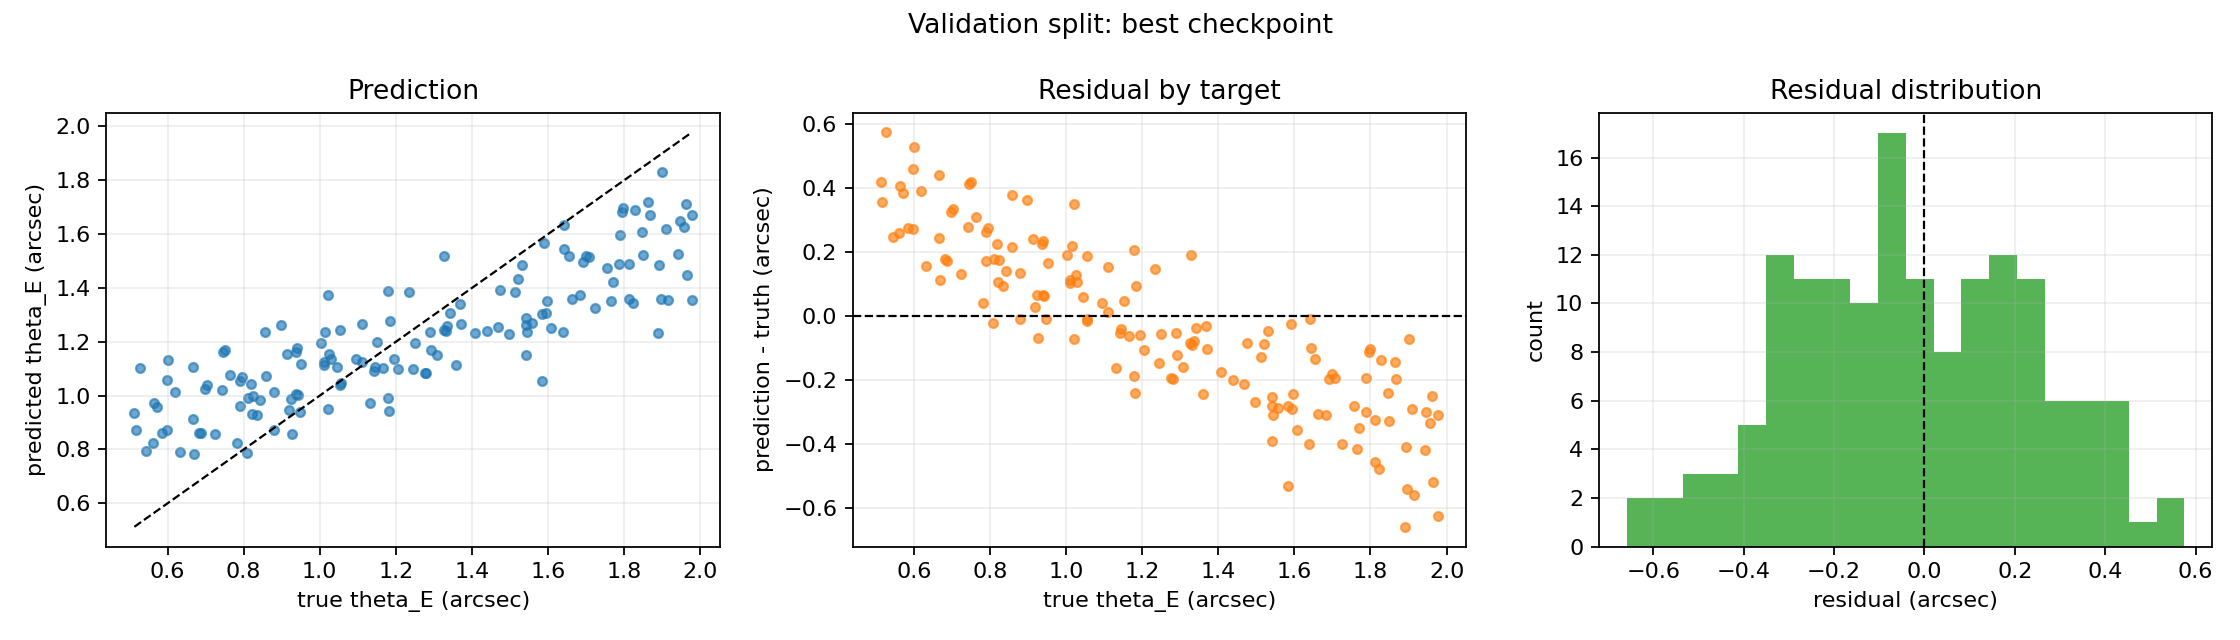

The data file committed next to this chart (first rows):
sample_id, theta_E_arcsec_true, theta_E_arcsec_predicted, residual_arcsec, absolute_error_arcsec, relative_error
sim-eng1000-v1-0013, 1.978, 1.355, -0.6234, 0.6234, 0.3152
sim-eng1000-v1-0023, 0.88, 1.014, 0.1339, 0.1339, 0.1521
sim-eng1000-v1-0025, 1.847, 1.607, -0.2394, 0.2394, 0.1297
sim-eng1000-v1-0039, 0.5167, 0.874, 0.3573, 0.3573, 0.6916
sim-eng1000-v1-0042, 1.59, 1.566, -0.02471, 0.02471, 0.01554
sim-eng1000-v1-0060, 1.054, 1.039, -0.01582, 0.01582, 0.015
sim-eng1000-v1-0065, 1.183, 0.9437, -0.2389, 0.2389, 0.202
sim-eng1000-v1-0092, 1.595, 1.306, -0.2885, 0.2885, 0.1809
sim-eng1000-v1-0095, 1.584, 1.303, -0.2814, 0.2814, 0.1776
sim-eng1000-v1-0112, 1.003, 1.196, 0.1926, 0.1926, 0.192
sim-eng1000-v1-0114, 1.054, 1.242, 0.1882, 0.1882, 0.1786
sim-eng1000-v1-0128, 1.244, 1.099, -0.1457, 0.1457, 0.1171
sim-eng1000-v1-0133, 1.813, 1.487, -0.3256, 0.3256, 0.1796
sim-eng1000-v1-0134, 0.5129, 0.9339, 0.4211, 0.4211, 0.821
sim-eng1000-v1-0136, 1.021, 1.372, 0.3507, 0.3507, 0.3433
sim-eng1000-v1-0144, 1.823, 1.345, -0.4781, 0.4781, 0.2622
sim-eng1000-v1-0149, 0.8235, 0.9989, 0.1754, 0.1754, 0.2131
sim-eng1000-v1-0159, 1.77, 1.42, -0.3495, 0.3495, 0.1975
sim-eng1000-v1-0161, 0.6692, 0.7842, 0.115, 0.115, 0.1718
sim-eng1000-v1-0164, 0.9471, 0.9379, -0.009124, 0.009124, 0.009634
sim-eng1000-v1-0166, 0.8192, 1.044, 0.2248, 0.2248, 0.2744
sim-eng1000-v1-0170, 0.9516, 1.118, 0.1662, 0.1662, 0.1747
sim-eng1000-v1-0171, 0.8223, 0.9305, 0.1082, 0.1082, 0.1316
sim-eng1000-v1-0172, 1.542, 1.151, -0.3913, 0.3913, 0.2537
sim-eng1000-v1-0174, 1.943, 1.526, -0.4168, 0.4168, 0.2146
sim-eng1000-v1-0185, 0.8572, 1.236, 0.3785, 0.3785, 0.4416
sim-eng1000-v1-0206, 1.541, 1.26, -0.2806, 0.2806, 0.1821
sim-eng1000-v1-0207, 1.699, 1.518, -0.1809, 0.1809, 0.1065
sim-eng1000-v1-0209, 1.707, 1.514, -0.1929, 0.1929, 0.113
sim-eng1000-v1-0221, 1.336, 1.257, -0.07879, 0.07879, 0.05899
sim-eng1000-v1-0225, 1.133, 0.9719, -0.1608, 0.1608, 0.142
sim-eng1000-v1-0233, 1.141, 1.09, -0.05141, 0.05141, 0.04505
sim-eng1000-v1-0234, 1.359, 1.115, -0.2442, 0.2442, 0.1797
sim-eng1000-v1-0241, 1.663, 1.358, -0.3046, 0.3046, 0.1832
sim-eng1000-v1-0242, 1.915, 1.357, -0.5585, 0.5585, 0.2916
sim-eng1000-v1-0246, 0.9386, 1.006, 0.06696, 0.06696, 0.07134
sim-eng1000-v1-0255, 1.468, 1.257, -0.212, 0.212, 0.1444
sim-eng1000-v1-0260, 0.88, 0.8721, -0.007977, 0.007977, 0.009064
sim-eng1000-v1-0263, 1.957, 1.625, -0.3325, 0.3325, 0.1699
sim-eng1000-v1-0268, 0.9195, 0.9473, 0.02774, 0.02774, 0.03017
sim-eng1000-v1-0269, 0.7909, 1.054, 0.2628, 0.2628, 0.3322
sim-eng1000-v1-0276, 1.864, 1.719, -0.1445, 0.1445, 0.07752
sim-eng1000-v1-0281, 1.521, 1.435, -0.08637, 0.08637, 0.05678
sim-eng1000-v1-0292, 0.8431, 0.9838, 0.1408, 0.1408, 0.167
sim-eng1000-v1-0300, 1.946, 1.647, -0.2989, 0.2989, 0.1536
sim-eng1000-v1-0305, 1.276, 1.084, -0.1923, 0.1923, 0.1506
sim-eng1000-v1-0319, 0.6667, 0.9122, 0.2455, 0.2455, 0.3683
sim-eng1000-v1-0323, 1.194, 1.135, -0.05943, 0.05943, 0.04975
sim-eng1000-v1-0326, 1.977, 1.67, -0.3073, 0.3073, 0.1554
sim-eng1000-v1-0327, 1.545, 1.236, -0.3089, 0.3089, 0.2
sim-eng1000-v1-0331, 1.369, 1.34, -0.02907, 0.02907, 0.02124
sim-eng1000-v1-0333, 0.7235, 0.8569, 0.1333, 0.1333, 0.1843
sim-eng1000-v1-0339, 0.6826, 0.8614, 0.1789, 0.1789, 0.2621
sim-eng1000-v1-0357, 1.179, 0.9914, -0.1872, 0.1872, 0.1588
sim-eng1000-v1-0359, 1.532, 1.485, -0.04655, 0.04655, 0.03039
sim-eng1000-v1-0361, 0.5622, 0.8223, 0.2601, 0.2601, 0.4626
sim-eng1000-v1-0387, 0.7646, 1.076, 0.3114, 0.3114, 0.4073
sim-eng1000-v1-0394, 1.022, 0.9511, -0.07113, 0.07113, 0.06958
sim-eng1000-v1-0401, 0.7501, 1.17, 0.4196, 0.4196, 0.5594
sim-eng1000-v1-0404, 1.892, 1.485, -0.4074, 0.4074, 0.2153
... 90 more rows
